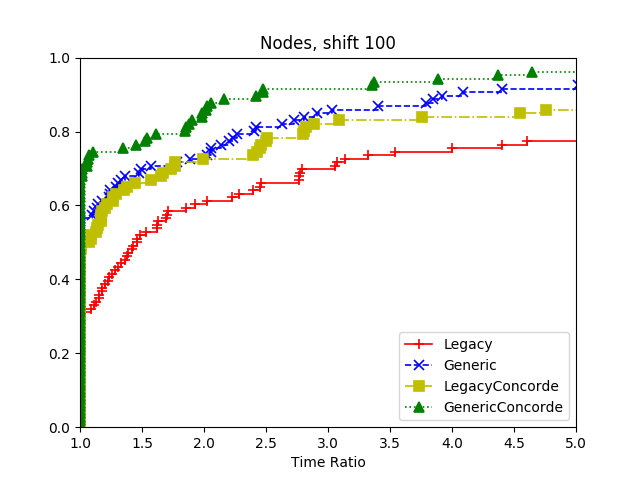

The data file committed next to this chart (first rows):
4, Legacy, Generic, LegacyConcorde, GenericConcorde
data/rat195.tsp:2222, 15783, 4010, 4546, 3509
data/rat195.tsp:3333, 6001, 2574, 2772, 2768
data/rat195.tsp:4444, 8718, 3709, 928, 659
data/d493.tsp:2222, 10000000, 7560, 10000000, 5104
data/d493.tsp:3333, 10000000, 7671, 10000000, 3130
data/d493.tsp:4444, 10000000, 12536, 10000000, 3615
data/pr152.tsp:2222, 300, 3292, 180, 0
data/pr152.tsp:3333, 1637, 2525, 801, 2923
data/pr152.tsp:4444, 452, 5196, 298, 3504
data/u159.tsp:2222, 71, 0, 67, 0
data/u159.tsp:3333, 206, 0, 145, 0
data/u159.tsp:4444, 231, 202, 35, 168
data/d657.tsp:2222, 10000000, 10000000, 10000000, 10000000
data/d657.tsp:3333, 10000000, 10000000, 10000000, 10000000
data/d657.tsp:4444, 10000000, 10000000, 10000000, 10000000
data/lin105.tsp:2222, 20, 0, 20, 0
data/lin105.tsp:3333, 63, 0, 65, 0
data/lin105.tsp:4444, 18, 0, 18, 0
data/gil262.tsp:2222, 3845, 1569, 3308, 1321
data/gil262.tsp:3333, 7876, 2520, 6890, 1370
data/gil262.tsp:4444, 12858, 1725, 10512, 1236
data/gr96.tsp:2222, 177, 0, 38, 0
data/gr96.tsp:3333, 46, 106, 77, 0
data/gr96.tsp:4444, 177, 0, 44, 0
data/ch150.tsp:2222, 651, 2444, 549, 2089
data/ch150.tsp:3333, 632, 3593, 549, 2422
data/ch150.tsp:4444, 177, 558, 71, 163
data/pr124.tsp:2222, 1559, 1586, 721, 1931
data/pr124.tsp:3333, 453, 1058, 340, 717
data/pr124.tsp:4444, 792, 2462, 527, 1187
data/lin318.tsp:2222, 9384, 1285, 3812, 1286
data/lin318.tsp:3333, 2461, 1281, 2291, 1366
data/lin318.tsp:4444, 4122, 1250, 3278, 1247
data/u724.tsp:2222, 10000000, 10000000, 10000000, 10000000
data/u724.tsp:3333, 10000000, 10000000, 10000000, 10000000
data/u724.tsp:4444, 10000000, 10000000, 10000000, 10000000
data/a280.tsp:2222, 351, 1019, 269, 494
data/a280.tsp:3333, 179, 0, 150, 0
data/a280.tsp:4444, 22, 40, 23, 35
data/gr202.tsp:2222, 2280, 1769, 1680, 1304
data/gr202.tsp:3333, 1084, 497, 1087, 382
data/gr202.tsp:4444, 2478, 3967, 1911, 2822
data/pr226.tsp:2222, 1173, 1323, 1046, 1647
data/pr226.tsp:3333, 1350, 2561, 877, 1840
data/pr226.tsp:4444, 1328, 1208, 1427, 1208
data/kroB200.tsp:2222, 10860, 1271, 950, 2444
data/kroB200.tsp:3333, 6227, 1273, 2638, 2438
data/kroB200.tsp:4444, 4575, 1222, 1338, 2411
data/linhp318.tsp:2222, 10000000, 10000000, 10000000, 10000000
data/linhp318.tsp:3333, 10000000, 10000000, 10000000, 10000000
data/linhp318.tsp:4444, 10000000, 10000000, 10000000, 10000000
data/gr137.tsp:2222, 46, 0, 27, 0
data/gr137.tsp:3333, 33, 0, 17, 0
data/gr137.tsp:4444, 53, 49, 13, 0
data/rd100.tsp:2222, 18, 0, 0, 0
data/rd100.tsp:3333, 70, 0, 9, 0
data/rd100.tsp:4444, 62, 0, 77, 0
data/pr144.tsp:2222, 639, 1212, 443, 2424
data/pr144.tsp:3333, 1054, 1907, 785, 1688
data/pr144.tsp:4444, 1912, 1220, 740, 1981
... 46 more rows
